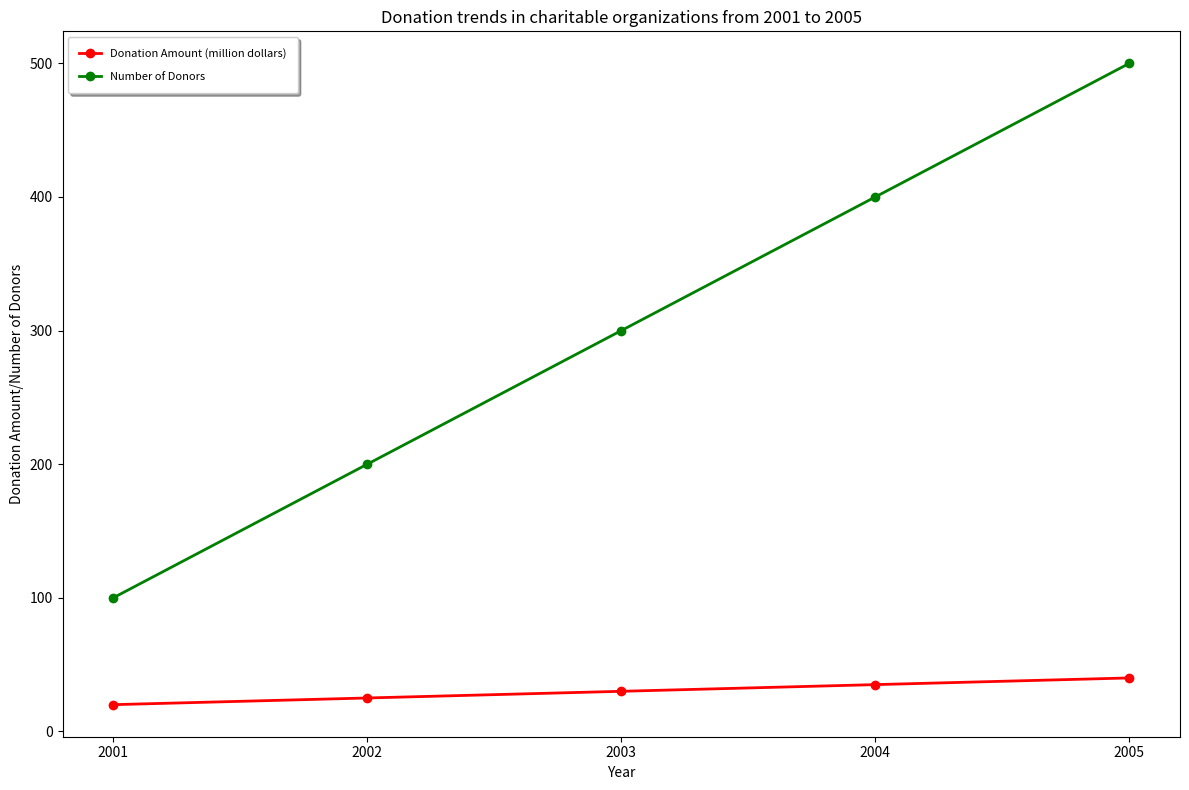

Write Python code to recreate this figure. (Note: this script raises an exception after producing the figure.)

import matplotlib.pyplot as plt
import numpy as np

fig = plt.figure(figsize=(12, 8)) 
ax = fig.add_subplot(111) 
ax.plot(np.arange(2001, 2006), [20, 25, 30, 35, 40], linewidth=2, color='r', marker='o', label="Donation Amount (million dollars)") 
ax.plot(np.arange(2001, 2006), [100, 200, 300, 400, 500], linewidth=2, color='g', marker='o', label="Number of Donors") 
ax.set_title('Donation trends in charitable organizations from 2001 to 2005') 
ax.set_xticks(np.arange(2001, 2006))
ax.set_xlabel('Year') 
ax.set_ylabel('Donation Amount/Number of Donors') 
ax.legend(loc='best', fontsize=8, ncol=1, frameon=True, fancybox=True, shadow=True, borderpad=1, labelspacing=1.2) 
plt.tight_layout() 
plt.savefig('line chart/png/540.png') 
plt.close()
